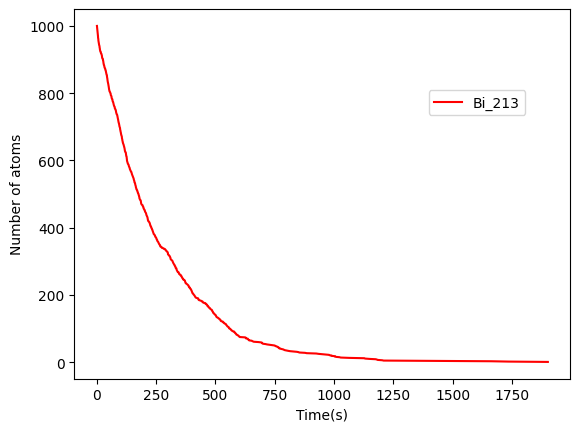

This chart was generated by the following Python code:
#!/usr/bin/env python3
# -*- coding: utf-8 -*-
"""
Created on Thu Sep 21 16:38:52 2023

@author: wangziyao
"""

import numpy as np
import random
import matplotlib.pyplot as plt
import matplotlib
matplotlib.rcParams['text.usetex'] = True
matplotlib.rcParams.update(matplotlib.rcParamsDefault)

# Constants 
h = 1.0 # Size of time-step in seconds
tau = 3.053*60 # Half life of thallium in seconds
tmax = 20000 # Total time

# Lists of plot points 
Tlpoints = [] 

a=np.ones(1000)
b=np.random.random(1000)
x=-(tau/np.log(2))*np.log(a-b)
y=np.sort(x)
tpoints = np.arange(1000,0,-1) 


    
# Make the graph 
plt.plot(y,tpoints,color='r',label="Bi_213")
plt.legend(loc='upper left', bbox_to_anchor=(0.7, 0.8))
plt.xlabel ("Time(s)") 
plt.ylabel("Number of atoms") 
plt.show()